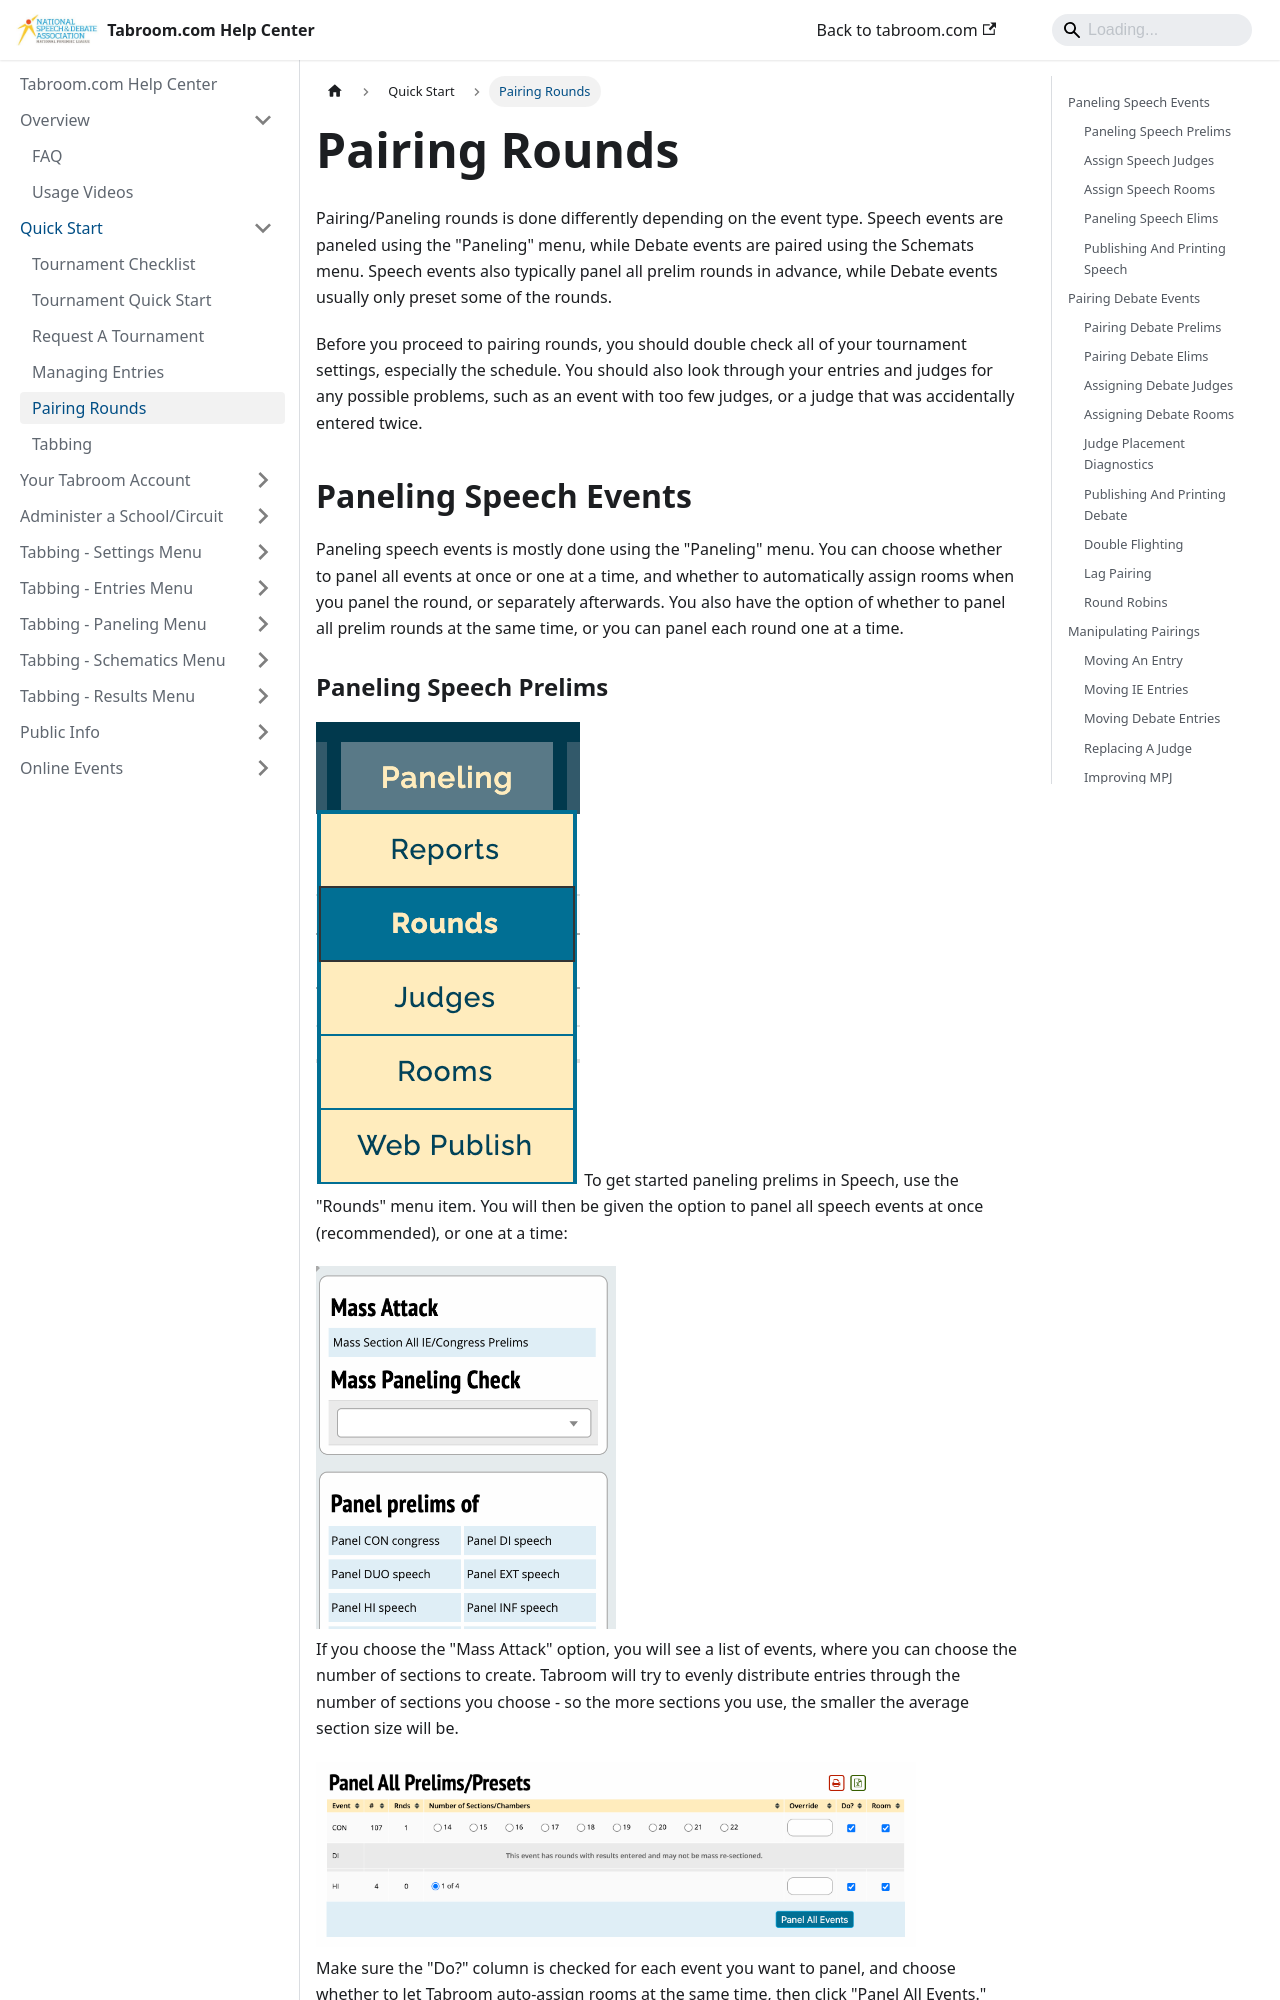

repository: speechanddebate/tabroom-docs · page: quick-start/pairing-rounds.html · generator: docusaurus

---
title: "Pairing Rounds"
---

Pairing/Paneling rounds is done differently depending on the event type.
Speech events are paneled using the "Paneling" menu, while Debate events
are paired using the Schemats menu. Speech events also typically panel
all prelim rounds in advance, while Debate events usually only preset
some of the rounds.

Before you proceed to pairing rounds, you should double check all of
your tournament settings, especially the schedule. You should also look
through your entries and judges for any possible problems, such as an
event with too few judges, or a judge that was accidentally entered
twice.

## Paneling Speech Events

Paneling speech events is mostly done using the "Paneling" menu. You can
choose whether to panel all events at once or one at a time, and whether
to automatically assign rooms when you panel the round, or separately
afterwards. You also have the option of whether to panel all prelim
rounds at the same time, or you can panel each round one at a time.
